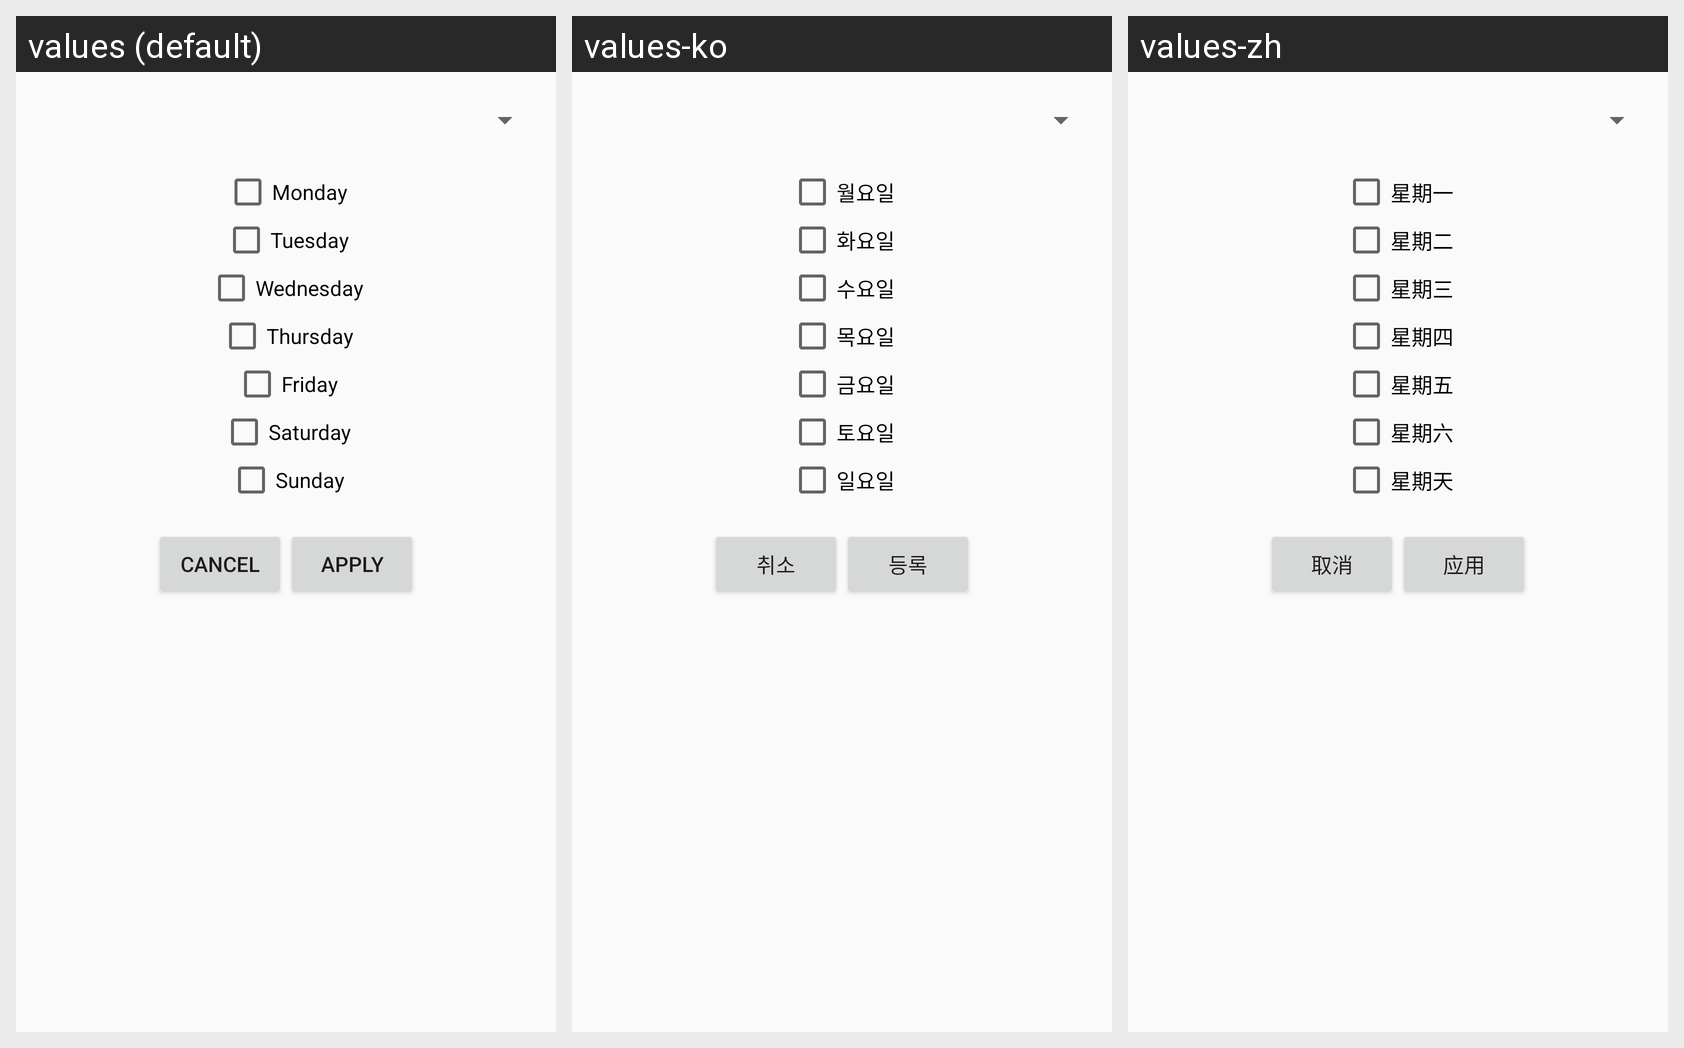

Here is an Android app screen in its default locale and in the app's own translations. Write out the translated-string differences for the strings that appear on this screen.
Android screen res/layout/dialog_filter.xml rendered under 3 locales, left to right: values (default), values-ko, values-zh. Device: Nexus 5 (rendered at 1080×1920; each locale shown at half size, 540×960, under a caption strip naming it); theme AppTheme.
Strings drawn on this screen, with the default value and each locale's value (text and hints the layout hard-codes, and strings that could not be matched under every locale, appear in the picture but are not listed):

monday
  values: Monday
  values-ko: 월요일
  values-zh: 星期一

tuesday
  values: Tuesday
  values-ko: 화요일
  values-zh: 星期二

wednesday
  values: Wednesday
  values-ko: 수요일
  values-zh: 星期三

thursday
  values: Thursday
  values-ko: 목요일
  values-zh: 星期四

friday
  values: Friday
  values-ko: 금요일
  values-zh: 星期五

saturday
  values: Saturday
  values-ko: 토요일
  values-zh: 星期六

sunday
  values: Sunday
  values-ko: 일요일
  values-zh: 星期天

cancel
  values: Cancel
  values-ko: 취소
  values-zh: 取消

apply
  values: Apply
  values-ko: 등록
  values-zh: 应用
